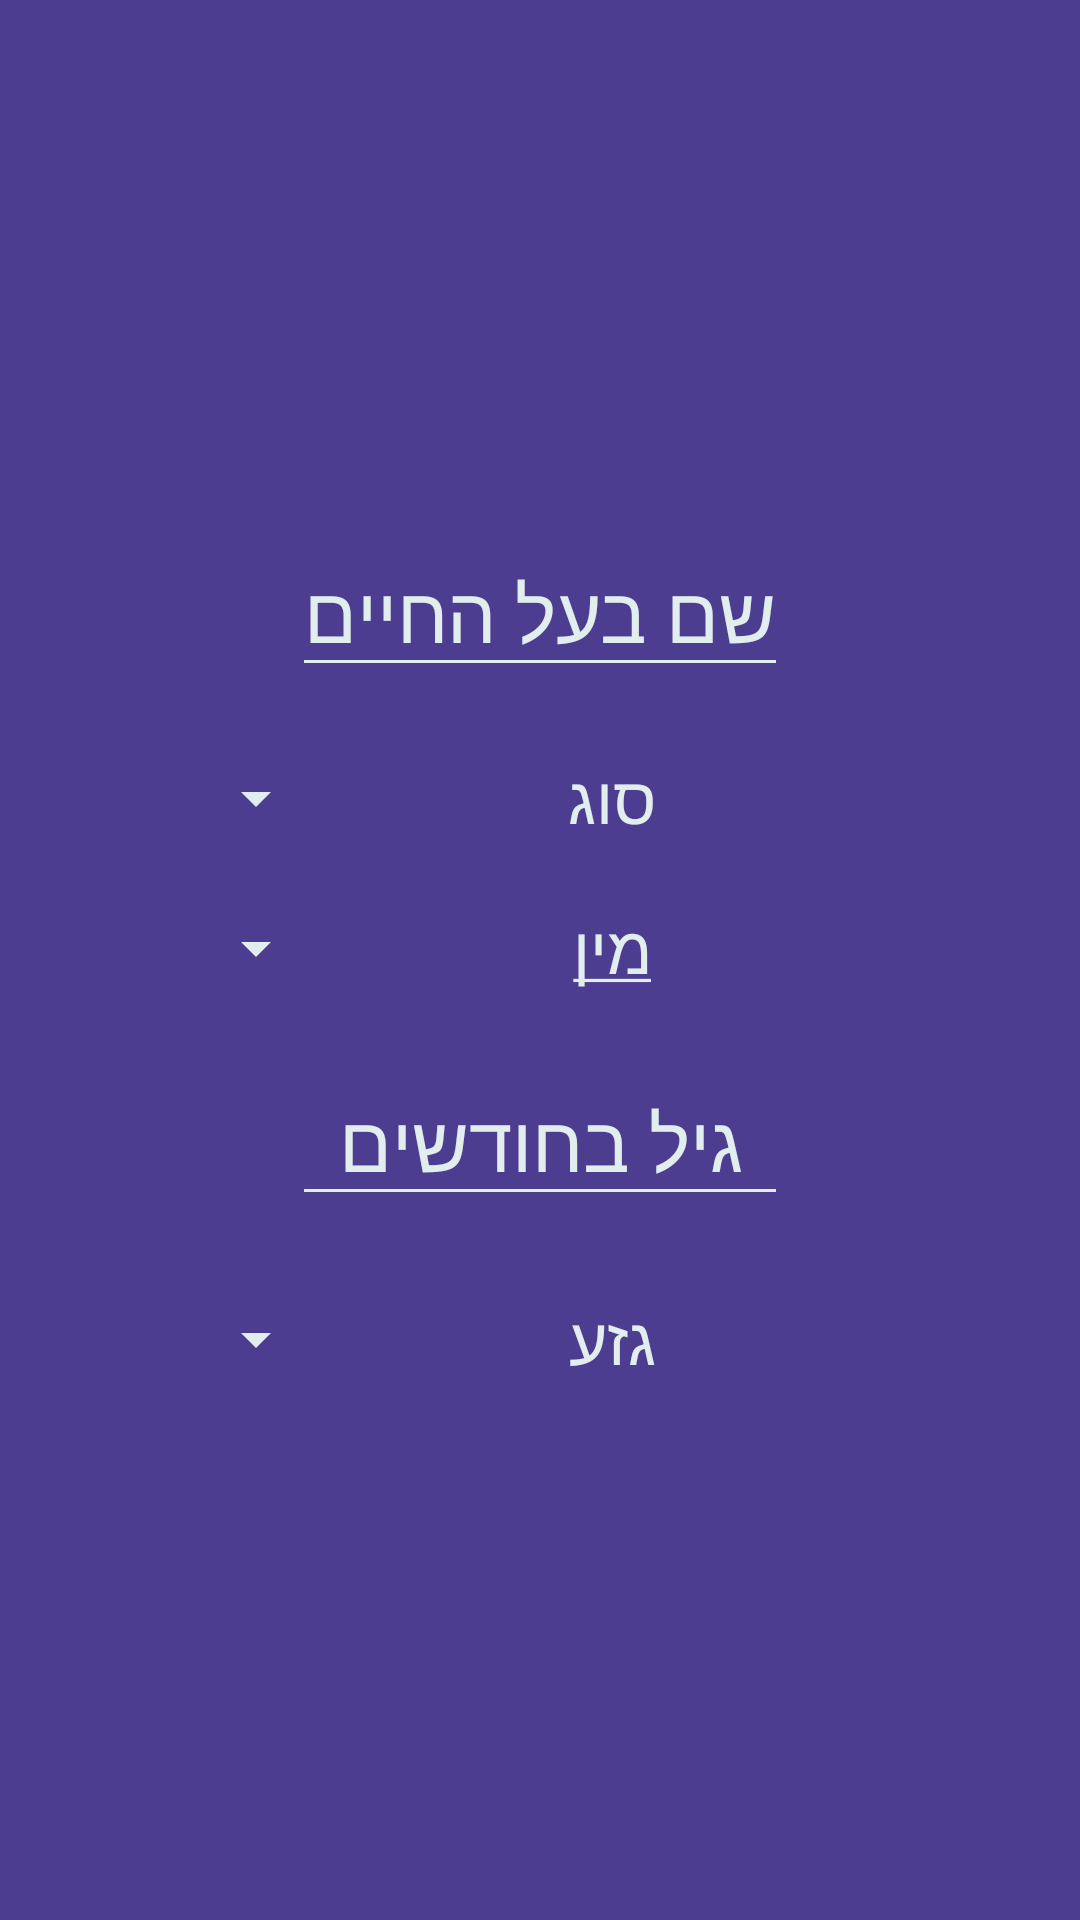

Reconstruct the res/layout file that produces this screen, plus the resources it refers to.
<!-- AndroidManifest.xml: application theme AppTheme -->
<!-- res/layout/fragment_upload1.xml -->
<?xml version="1.0" encoding="utf-8"?>
<ScrollView
        android:windowSoftInputMode="adjustResize"
        android:layoutDirection="rtl"
        xmlns:android="http://schemas.android.com/apk/res/android"
        android:background="@color/main2"
        android:orientation="vertical"
        android:scrollbars="none"
        android:layout_width="match_parent"
        android:layout_height="match_parent"
        android:layout_gravity="center"
        >

    <TableLayout

            android:layout_gravity="center"
            android:orientation="vertical"
            android:layout_width="match_parent"
            android:layout_height="wrap_content">

        <TableRow
                android:gravity="center">

            <EditText
                    android:id="@+id/fragment_upload1_edit_name"

                    android:textSize="26sp"
                    android:textAlignment="center"
                    android:layout_width="wrap_content"
                    android:layout_height="wrap_content"
                    android:textDirection="rtl"
                    android:hint="@string/animal_name"
                    android:layout_margin="12sp"
                    android:inputType="textPersonName"

                    android:textColorHint="@color/mainTextLightWhite"
                    android:textColor="@color/mainTextLightWhite"
                    android:shadowColor="@color/mainTextLightWhite"
                    android:backgroundTint="@color/mainTextLightWhite"
                    />

        </TableRow>

        <TableRow
                android:gravity="center">

            <TextView
                    android:textSize="22sp"
                    android:layout_width="wrap_content"
                    android:layout_height="wrap_content"
                    android:text="@string/animal_type"
                    android:textAlignment="center"
                    android:layout_margin="8sp"
                    android:padding="2sp"
                    android:textColor="@color/mainTextLightWhite"
                    />

            <Spinner

                    android:popupBackground="@color/main2"
                    android:id="@+id/fragment_upload1_picker_type"
                    android:backgroundTint="@color/mainTextLightWhite"
                    android:layout_width="wrap_content"
                    android:layout_height="wrap_content"
                    android:layout_gravity="center"
                    android:textDirection="anyRtl"

                    />
        </TableRow>

        <TableRow
            android:gravity="center">

            <TextView
                    android:textSize="22sp"
                    android:layout_width="wrap_content"
                    android:layout_height="wrap_content"
                    android:text="@string/sex"
                    android:textAlignment="center"
                    android:layout_margin="8sp"
                    android:padding="2sp"
                    android:textColor="@color/mainTextLightWhite"
                    />

            <Spinner
                    android:id="@+id/fragment_upload1_picker_gender"

                    android:popupBackground="@color/main2"
                    android:backgroundTint="@color/mainTextLightWhite"
                    android:layout_width="wrap_content"
                    android:layout_height="wrap_content"
                    android:layout_gravity="center"
                    android:textDirection="anyRtl"
                    />
        </TableRow>

        <TableRow
                android:gravity="center">

            <EditText
                    android:id="@+id/fragment_upload1_edit_age"

                    android:textSize="26sp"
                    android:inputType="number"
                    android:textAlignment="center"
                    android:hint="@string/age_m"
                    android:layout_height="wrap_content"
                    android:layout_width="wrap_content"
                    android:layout_margin="12sp"

                    android:textColorHint="@color/mainTextLightWhite"
                    android:textColor="@color/mainTextLightWhite"
                    android:backgroundTint="@color/mainTextLightWhite"
                    />

        </TableRow>

        <TableRow
                android:gravity="center">
            <TextView
                android:layout_width="wrap_content"
                android:layout_height="wrap_content"

                android:text="@string/animal_filter_R"
                android:textAlignment="center"
                android:textSize="22sp"
                android:layout_margin="12sp"
                android:padding="2sp"
                android:textColor="@color/mainTextLightWhite"
                />

        <Spinner
                android:id="@+id/fragment_upload1_picker_breed"
                android:layout_width="wrap_content"
                android:layout_height="wrap_content"

                android:popupBackground="@color/main2"
                android:backgroundTint="@color/mainTextLightWhite"
                />


        </TableRow>

    </TableLayout>

</ScrollView>
<!-- resources referenced by this layout -->
<resources>
  <color name="main2">#4D3D91</color>
  <color name="mainTextLightWhite">#E1EEED</color>
  <string name="age_m">גיל בחודשים</string>
  <string name="animal_filter_R">גזע</string>
  <string name="animal_name">שם בעל החיים</string>
  <string name="animal_type">סוג</string>
  <string name="sex"><u>מין</u></string>
  <style name="AppTheme" parent="Theme.AppCompat.Light.DarkActionBar">
          <item name="colorPrimary">@color/colorPrimaryTextView</item>
          <item name="colorPrimaryDark">@color/main2</item>
          <item name="colorAccent">@color/colorAccent</item>
      </style>
  <color name="colorPrimaryTextView">#D2E7E5</color>
  <color name="colorAccent">#C955DD</color>
</resources>
